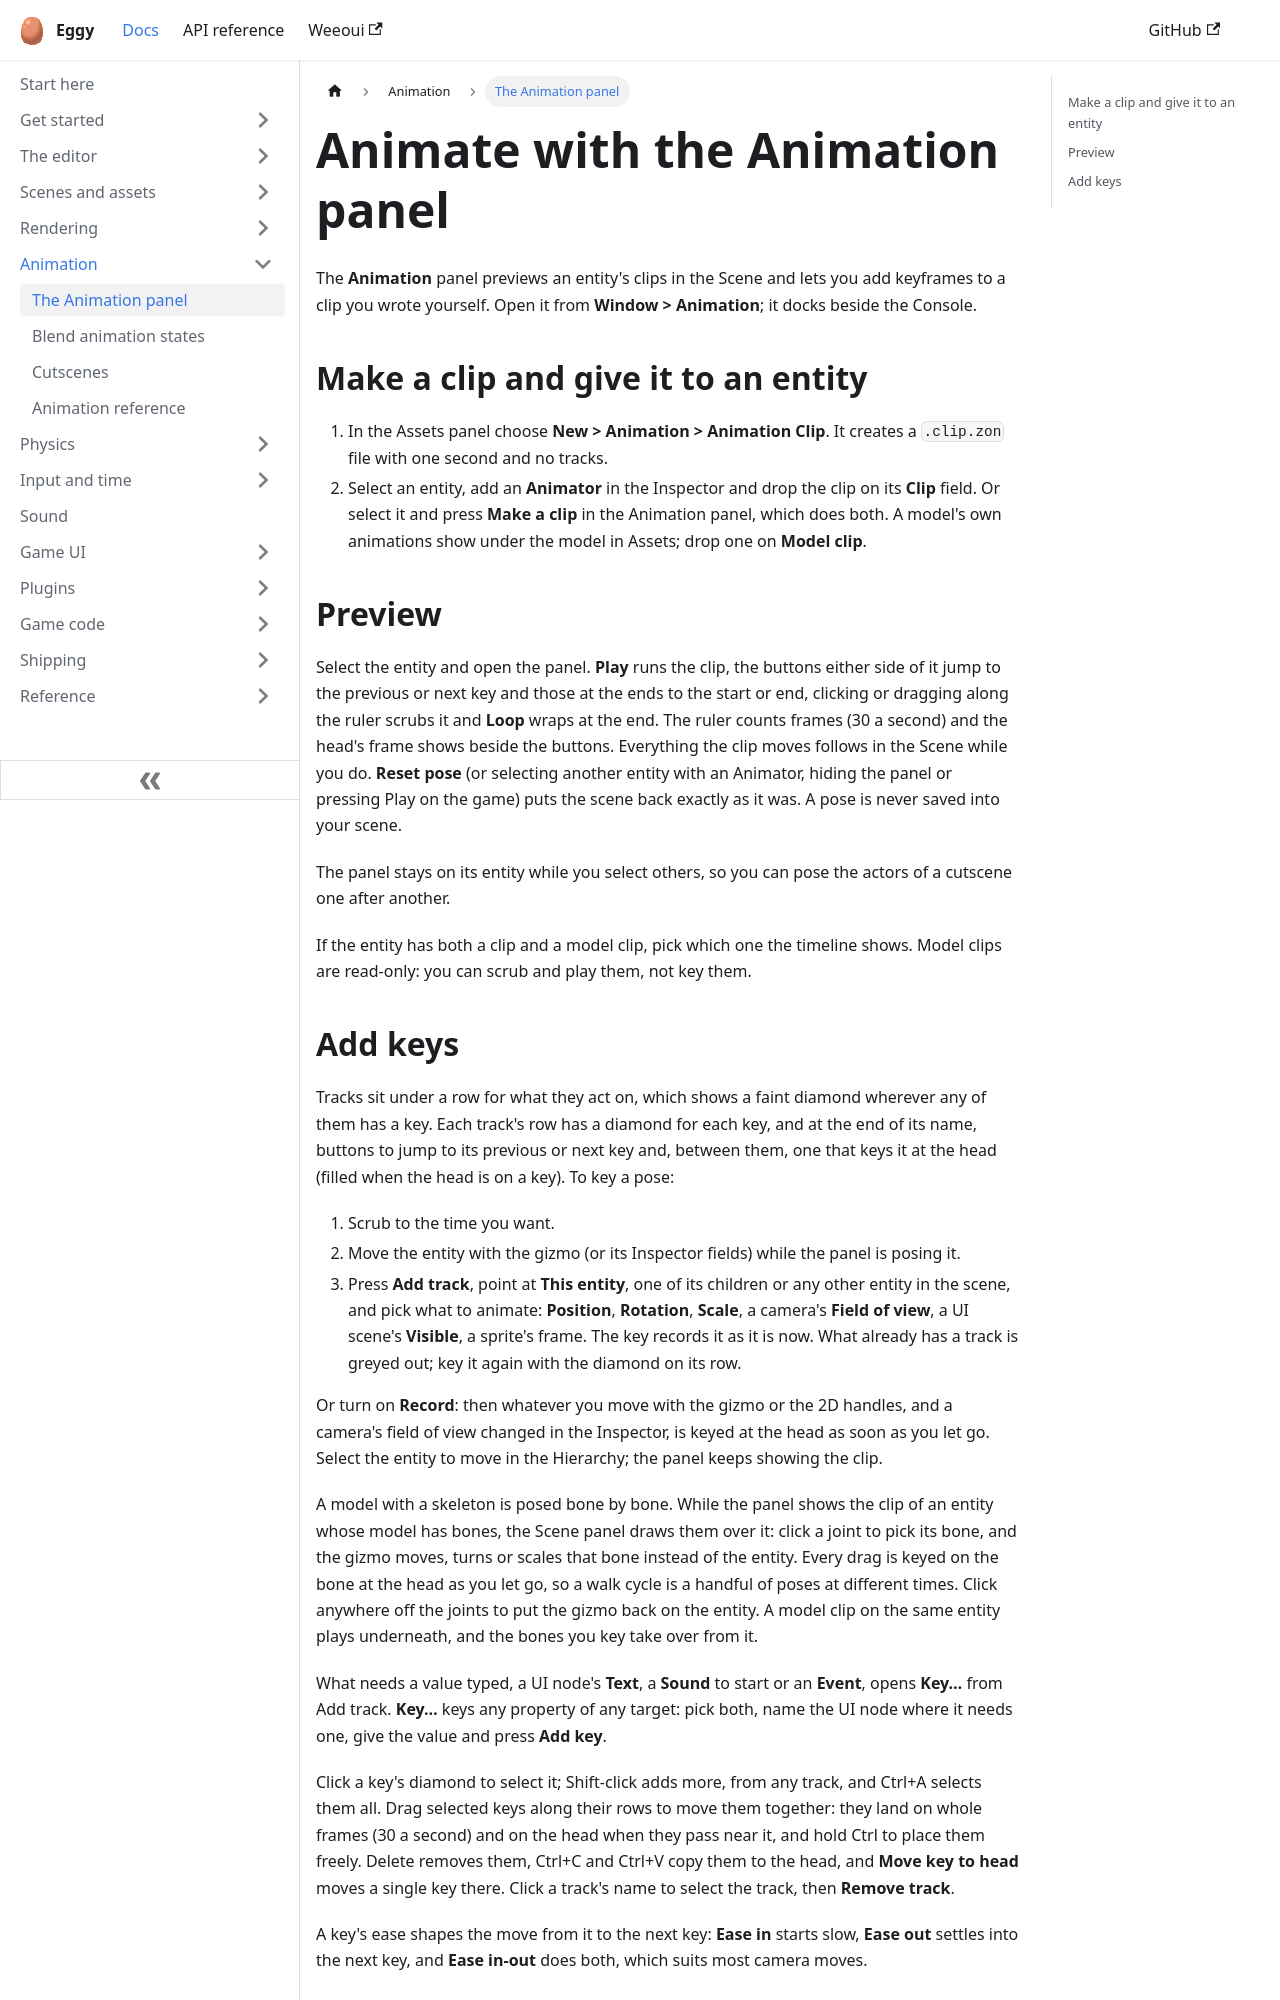

repository: eggyengine/eggy · page: animation/animation-panel/index.html · generator: docusaurus

---
title: Animate with the Animation panel
sidebar_position: 1
sidebar_label: The Animation panel
description: Preview clips, key poses and bones, and edit curves.
---

The **Animation** panel previews an entity's clips in the Scene and lets you add keyframes
to a clip you wrote yourself. Open it from **Window > Animation**; it docks beside the
Console.

## Make a clip and give it to an entity

1. In the Assets panel choose **New > Animation > Animation Clip**. It creates a `.clip.zon` file with
   one second and no tracks.
2. Select an entity, add an **Animator** in the Inspector and drop the clip on its **Clip**
   field. Or select it and press **Make a clip** in the Animation panel, which does both. A model's own animations show under the model in Assets; drop one on **Model
   clip**.

## Preview

Select the entity and open the panel. **Play** runs the clip, the buttons either side of it jump
to the previous or next key and those at the ends to the start or end, clicking or dragging
along the ruler scrubs it and **Loop** wraps at the end. The ruler counts frames (30 a second)
and the head's frame shows beside the buttons. Everything the clip moves follows in the Scene
while you do. **Reset pose** (or selecting another entity with an Animator, hiding the panel
or pressing Play on the game) puts the scene back exactly as it was. A pose is never saved
into your scene.

The panel stays on its entity while you select others, so you can pose the actors of a
cutscene one after another.

If the entity has both a clip and a model clip, pick which one the timeline shows. Model
clips are read-only: you can scrub and play them, not key them.
